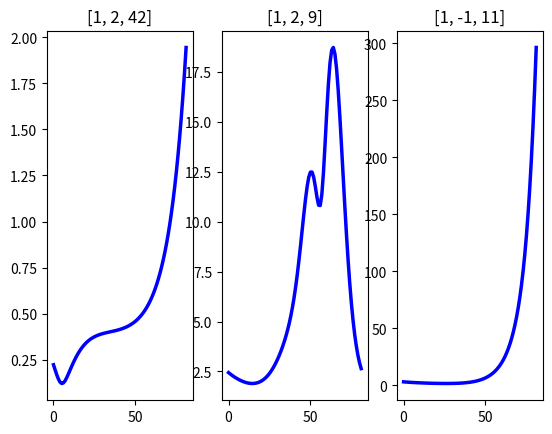
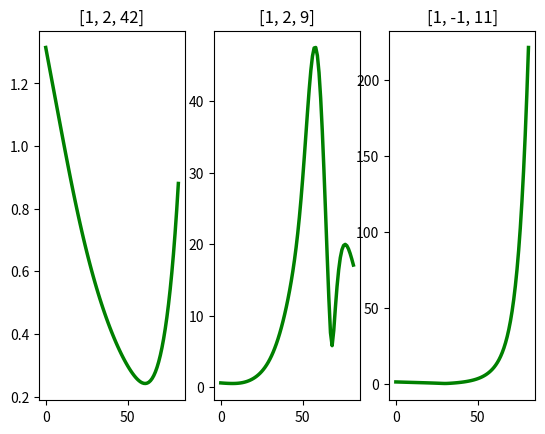
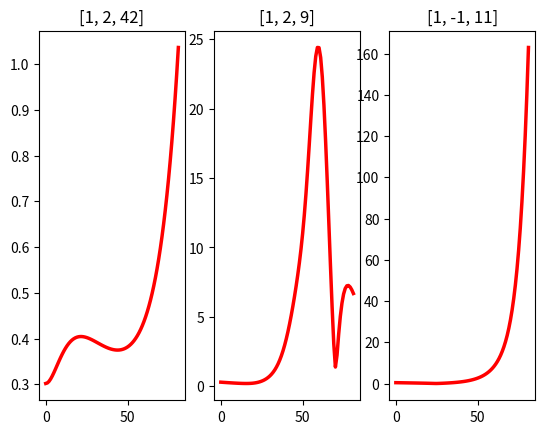

These figures' Python source, in order:
## for 2乗平均誤差

#!/usr/bin/env python3
# -*- coding: utf-8 -*-

import numpy as np
from matplotlib import pyplot as plt
import random
import sys

dt = 12.0/2000.0
tstep = 82
rho = 28.0
sigma = 10.0
beta = 8.0/3.0
tem1 = 0
tem2 = 0
fnt = np.arange(tstep)
tstate1 = np.array([1, 2, 42])
tstate2 = np.array([1, 2, 9])
tstate3 = np.array([1, -1, 11])

## 描画位置設定
def subplot():
    fig = plt.figure()
    ax1 = fig.add_subplot(1,3,1)
    ax2 = fig.add_subplot(1,3,2)
    ax3 = fig.add_subplot(1,3,3)
    return (ax1, ax2, ax3)

## Lorenz 計算中身
def L63core(state):
    x, y, z = state
    return np.array([sigma*(y-x), x*(rho-z)-y, x*y-beta*z])

## 数値計算用ループ
def L63(cstate, em1, em2,  axp, axis):
    ## アンサンブルメンバー作成
    state = cstate
    em = np.array([0,em1,em2])
    state = state + em
    states = []
    
    for n in range(tstep):
        s_tmp = state
        k1 = L63core(s_tmp)  ## Lorenz 計算呼び出し
        s_tmp = state + 0.5*dt*k1
        k2 = L63core(s_tmp)
        s_tmp = state + 0.5*dt*k2
        k3 = L63core(s_tmp)
        s_tmp = state + dt*k3
        k4 = L63core(s_tmp)
        
        state = state + (k1+2.0*k2+2.0*k3+k4)*(dt/6.0)
        states.append(state)

    ## 配列の整理(計算結果)
    states = np.array(states)
    
    if (em1 == 0 and em2 == 0):  ## 真値？のプロット
        #axp.plot(fnt, states[:,axis], color='green', linewidth = 2.5, alpha = 1)
        return states
    else:  ## アンサンブルメンバーのプロット
        #axp.plot(fnt, states[:,axis], color='black', linewidth = 0.5, alpha = 0.6)
        return states

## アンサンブル用ループ
def L63ens(base_state, axp, axis):
    ens_states = 0
    for i in range(emn):
        cstate = base_state
        while True:  ## 円内ならループ抜け出す
            cem1 = random.random() - 0.5
            cem2 = random.random() - 0.5
            r2 = np.sqrt(cem1**2 + cem2**2)
            if (r2 < 0.5):
                break

        cem1 = random.random() - 0.5  ## アンサンブルメンバー用ランダム関数
        cem2 = random.random() - 0.5

        states = L63(cstate, cem1, cem2, axp, axis)
        ens_states = ens_states + states

    ens_mean = ens_states / emn  ## アンサンブル平均
    #axp.plot(fnt, ens_mean[:,axis], color='red', linewidth = 2.5, alpha = 1)
    return ens_mean

## サブルーチンの実行
for j in range (3):
    axis = 0  ## x->0, y->1, z->2
    if (j == 0):  ## アンサンブルメンバー数
        emn = 10
    elif (j == 1):
        emn = 100
    elif (j == 2):
        emn = 1000
    
    ax1, ax2, ax3 = subplot()
    ens_m = L63ens(tstate1, ax1, axis)
    true_v = L63(tstate1, tem1, tem2, ax1, axis)
    rmse1 = np.sqrt((ens_m[:,0]**2 - true_v[:,0]**2)**2 + (ens_m[:,1]**2 - true_v[:,1]**2)**2 + (ens_m[:,2]**2 - true_v[:,2]**2)**2)

    ens_m = L63ens(tstate2, ax2, axis)
    true_v = L63(tstate2, tem1, tem2, ax2, axis)
    rmse2 = np.sqrt((ens_m[:,0]**2 - true_v[:,0]**2)**2 + (ens_m[:,1]**2 - true_v[:,1]**2)**2 + (ens_m[:,2]**2 - true_v[:,2]**2)**2)

    ens_m = L63ens(tstate3, ax3, axis)
    true_v = L63(tstate3, tem1, tem2, ax3, axis)
    rmse3 = np.sqrt((ens_m[:,0]**2 - true_v[:,0]**2)**2 + (ens_m[:,1]**2 - true_v[:,1]**2)**2 + (ens_m[:,2]**2 - true_v[:,2]**2)**2)
    
    ax1.set_title("[1, 2, 42]")
    ax2.set_title("[1, 2, 9]")
    ax3.set_title("[1, -1, 11]")

    if (j == 0):
        ax1.plot(fnt, rmse1, color='blue', linewidth = 2.5, alpha = 1)
        ax2.plot(fnt, rmse2, color='blue', linewidth = 2.5, alpha = 1)
        ax3.plot(fnt, rmse3, color='blue', linewidth = 2.5, alpha = 1)
    elif (j == 1):
        ax1.plot(fnt, rmse1, color='green', linewidth = 2.5, alpha = 1)
        ax2.plot(fnt, rmse2, color='green', linewidth = 2.5, alpha = 1)
        ax3.plot(fnt, rmse3, color='green', linewidth = 2.5, alpha = 1)
    elif (j == 2):
        ax1.plot(fnt, rmse1, color='red', linewidth = 2.5, alpha = 1)
        ax2.plot(fnt, rmse2, color='red', linewidth = 2.5, alpha = 1)
        ax3.plot(fnt, rmse3, color='red', linewidth = 2.5, alpha = 1)
    
plt.show()
